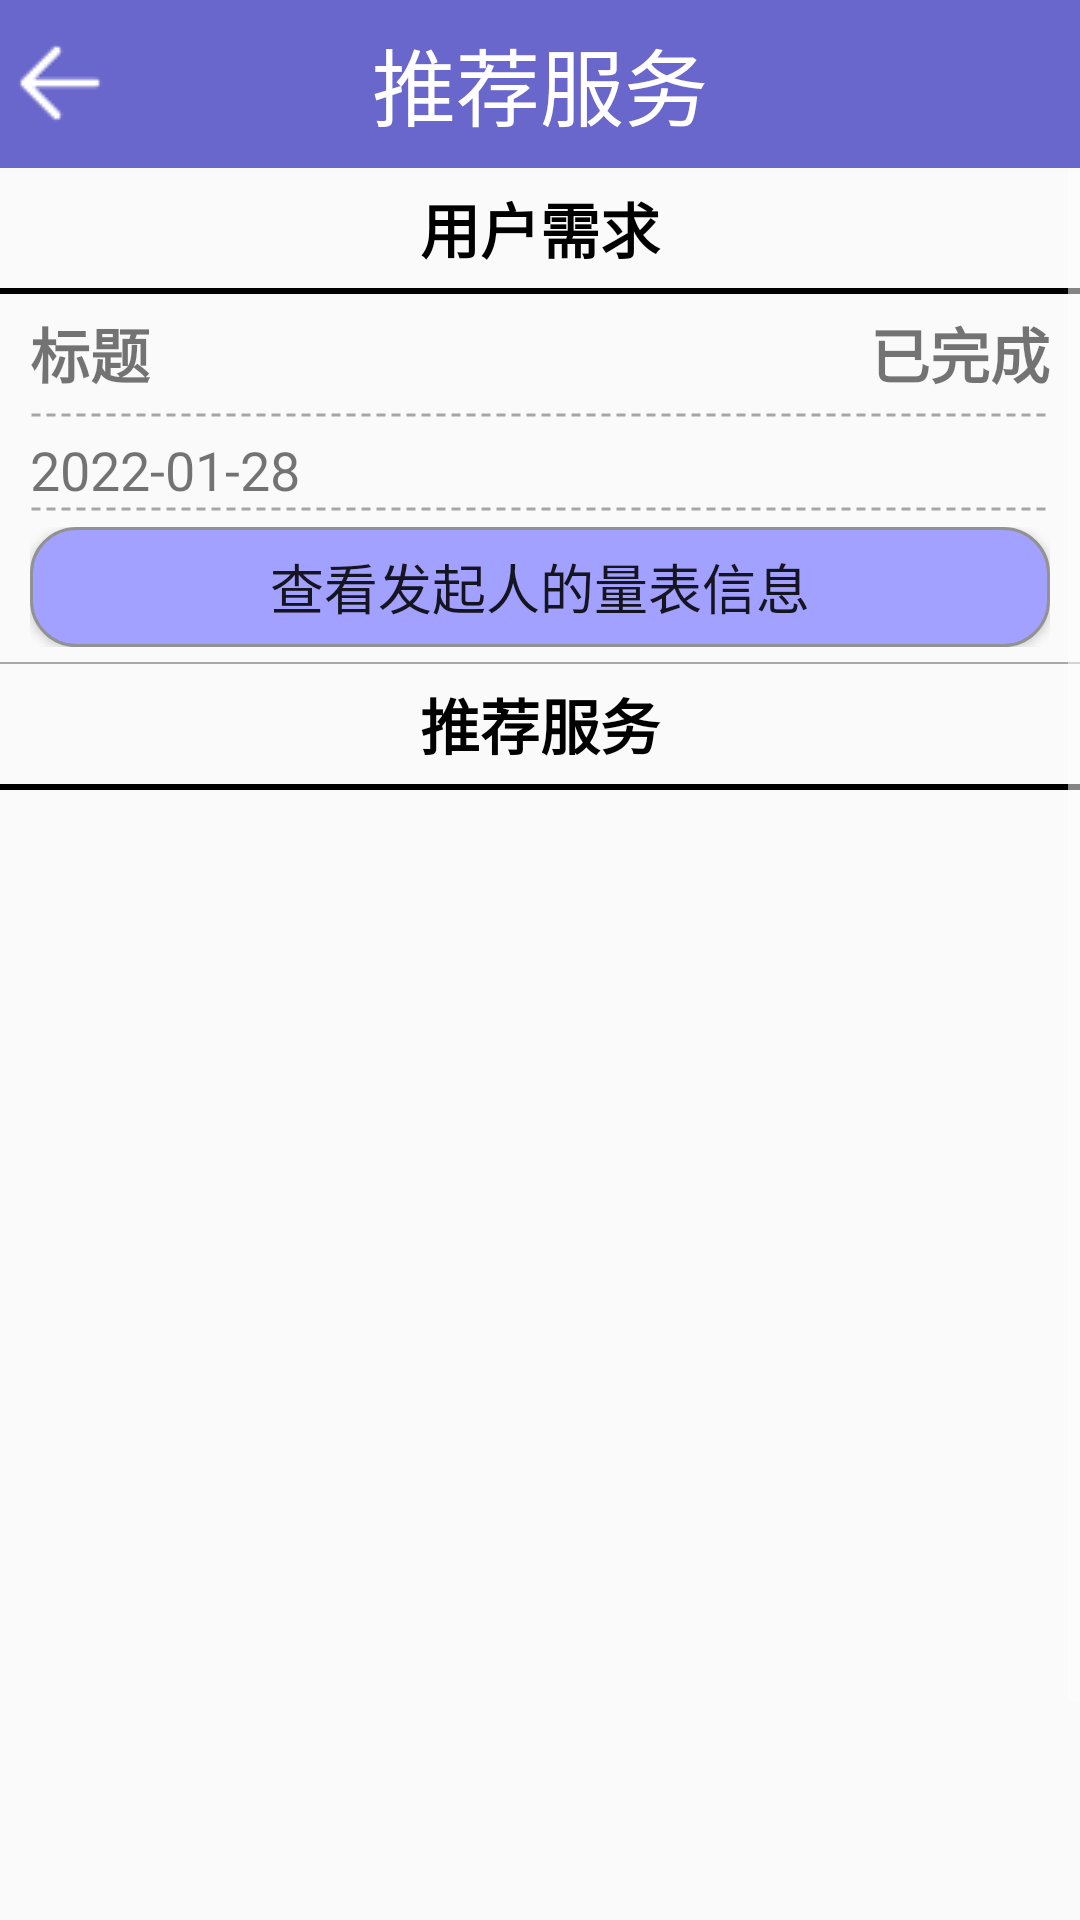

Android layout source for this screen:
<!-- AndroidManifest.xml: application theme AppTheme -->
<!-- res/layout/service_give.xml -->
<?xml version="1.0" encoding="utf-8"?>

<androidx.constraintlayout.widget.ConstraintLayout xmlns:android="http://schemas.android.com/apk/res/android"
    xmlns:app="http://schemas.android.com/apk/res-auto"
    android:layout_width="match_parent"
    android:layout_height="match_parent">

    <androidx.appcompat.widget.Toolbar
        android:id="@+id/toolbar"
        android:layout_width="match_parent"
        android:layout_height="wrap_content"
        android:background="#6966CC"
        app:contentInsetEnd="0dp"
        app:contentInsetStart="0dp"
        app:layout_constraintEnd_toEndOf="parent"
        app:layout_constraintStart_toStartOf="parent"
        app:layout_constraintTop_toTopOf="parent">

        <LinearLayout
            android:layout_width="match_parent"
            android:layout_height="wrap_content">

            <Button
                android:id="@+id/toback"
                android:layout_width="30dp"
                android:layout_height="30dp"
                android:layout_gravity="center"
                android:layout_margin="5dp"
                android:background="@drawable/back"
                android:onClick="backk" />

            <TextView
                android:layout_width="0dp"
                android:layout_height="wrap_content"
                android:layout_gravity="center_vertical"
                android:layout_weight="1"
                android:gravity="center"
                android:text="推荐服务"
                android:textColor="#ffffff"
                android:textSize="28sp" />


            <ImageView
                android:id="@+id/updateImg"
                android:layout_width="30dp"
                android:layout_height="30dp"
                android:layout_gravity="center"
                android:layout_margin="5dp" />

        </LinearLayout>

    </androidx.appcompat.widget.Toolbar>

    <ScrollView
        android:layout_width="match_parent"
        android:layout_height="0dp"
        app:layout_constraintBottom_toBottomOf="parent"
        app:layout_constraintEnd_toEndOf="parent"
        app:layout_constraintStart_toStartOf="parent"
        app:layout_constraintTop_toBottomOf="@+id/toolbar">

        <LinearLayout
            android:layout_width="match_parent"
            android:layout_height="0dp"
            android:orientation="vertical">

            <TextView
                android:layout_width="match_parent"
                android:layout_height="40dp"
                android:gravity="center"
                android:text="用户需求"
                android:textColor="#000"
                android:textSize="20dp"
                android:textStyle="bold" />

            <View
                android:layout_width="match_parent"
                android:layout_height="2dp"
                android:background="#000" />

            <LinearLayout
                android:layout_width="match_parent"
                android:layout_height="wrap_content"
                android:layout_marginStart="10dp"
                android:layout_marginTop="5dp"
                android:layout_marginEnd="10dp"
                android:layout_marginBottom="5dp"
                android:orientation="horizontal">

                <TextView
                    android:id="@+id/title11"
                    android:layout_width="wrap_content"
                    android:layout_height="wrap_content"
                    android:text="标题"
                    android:textSize="20sp"
                    android:textStyle="bold" />

                <TextView
                    android:id="@+id/category11"
                    android:layout_width="match_parent"
                    android:layout_height="wrap_content"
                    android:gravity="right"
                    android:text="已完成"
                    android:textSize="20sp"
                    android:textStyle="bold" />

            </LinearLayout>

            <View
                android:layout_width="match_parent"
                android:layout_height="2dp"
                android:layout_marginStart="10dp"
                android:layout_marginEnd="10dp"
                android:background="@drawable/dash_line"
                android:layerType="software" />

            <LinearLayout
                android:layout_width="match_parent"
                android:layout_height="wrap_content"
                android:layout_marginStart="10dp"
                android:layout_marginTop="5dp"
                android:layout_marginEnd="10dp"
                android:orientation="horizontal">

                <TextView
                    android:id="@+id/time11"
                    android:layout_width="match_parent"
                    android:layout_height="match_parent"
                    android:text="2022-01-28"
                    android:textSize="18sp" />

            </LinearLayout>

            <View
                android:layout_width="match_parent"
                android:layout_height="2dp"
                android:layout_marginStart="10dp"
                android:layout_marginEnd="10dp"
                android:background="@drawable/dash_line"
                android:layerType="software" />

            <LinearLayout
                android:layout_width="match_parent"
                android:layout_height="wrap_content"
                android:layout_marginStart="10dp"
                android:layout_marginTop="5dp"
                android:layout_marginEnd="10dp"
                android:layout_marginBottom="5dp"
                android:orientation="horizontal">

                <Button
                    android:id="@+id/to_gauge"
                    android:layout_width="match_parent"
                    android:layout_height="40dp"
                    android:background="@drawable/btn_background"
                    android:gravity="center"
                    android:onClick="toGauge1"
                    android:text="查看发起人的量表信息"
                    android:textSize="18sp" />

            </LinearLayout>

            <View
                android:layout_width="match_parent"
                android:layout_height="0.5dp"
                android:background="#5000" />

            <TextView
                android:layout_width="match_parent"
                android:layout_height="40dp"
                android:gravity="center"
                android:text="推荐服务"
                android:textColor="#000"
                android:textSize="20dp"
                android:textStyle="bold" />

            <View
                android:layout_width="match_parent"
                android:layout_height="2dp"
                android:background="#000" />

            <ListView
                android:id="@+id/givelist"
                android:layout_width="match_parent"
                android:layout_height="400dp"
                android:layout_marginStart="10dp"
                android:layout_marginTop="5dp"
                android:layout_marginEnd="10dp"
                android:layout_marginBottom="5dp"
                android:choiceMode="multipleChoice" />

            <Button
                android:id="@+id/savebox"
                android:layout_width="match_parent"
                android:layout_height="50dp"
                android:layout_marginStart="10dp"
                android:layout_marginEnd="10dp"
                android:background="#9575CD"
                android:onClick="saveClick"
                android:text="确认推荐"
                android:textColor="#fff"
                android:textSize="20sp"
                android:textStyle="bold" />

        </LinearLayout>

    </ScrollView>

</androidx.constraintlayout.widget.ConstraintLayout>
<!-- resources referenced by this layout -->
<resources>
  <!-- drawable back (drawable) -->
  <?xml version="1.0" encoding="utf-8"?>
  <selector xmlns:android="http://schemas.android.com/apk/res/android">
      <item android:drawable="@drawable/back1" android:state_focused="true" />
      <item android:drawable="@drawable/back2" android:state_pressed="true" />
      <item android:drawable="@drawable/back1" />
  </selector>
  <!-- drawable btn_background (drawable-v24) -->
  <?xml version="1.0" encoding="utf-8"?>
  
  <layer-list xmlns:android="http://schemas.android.com/apk/res/android">
  
      <item>
          <shape
              android:shape="rectangle">
              <solid android:color="#A3A1FF"/>
              <corners android:radius="15dp"/>
              <stroke
                  android:width="1dp"
                  android:color="#929292"/>
          </shape>
      </item>
  </layer-list>
  <!-- drawable dash_line (drawable) -->
  <?xml version="1.0" encoding="utf-8"?>
  
  <shape xmlns:android="http://schemas.android.com/apk/res/android"
      android:shape="line">
      <stroke
          android:width="1dp"
          android:color="#5000"
          android:dashGap="2dp"
          android:dashWidth="3dp"/>
  </shape>
  <style name="AppTheme" parent="Theme.AppCompat.Light.NoActionBar">
          
          <item name="colorPrimary">@color/colorPrimary</item>
          <item name="colorPrimaryDark">@color/colorPrimaryDark</item>
          <item name="colorAccent">@color/colorAccent</item>
          <item name="colorControlNormal">#ffffff</item>
      </style>
  <!-- drawable back1: png bitmap (drawable, 377 bytes) -->
  <!-- drawable back2: png bitmap (drawable, 429 bytes) -->
  <color name="colorPrimary">#6200EE</color>
  <color name="colorPrimaryDark">#3700B3</color>
  <color name="colorAccent">#03DAC5</color>
</resources>
